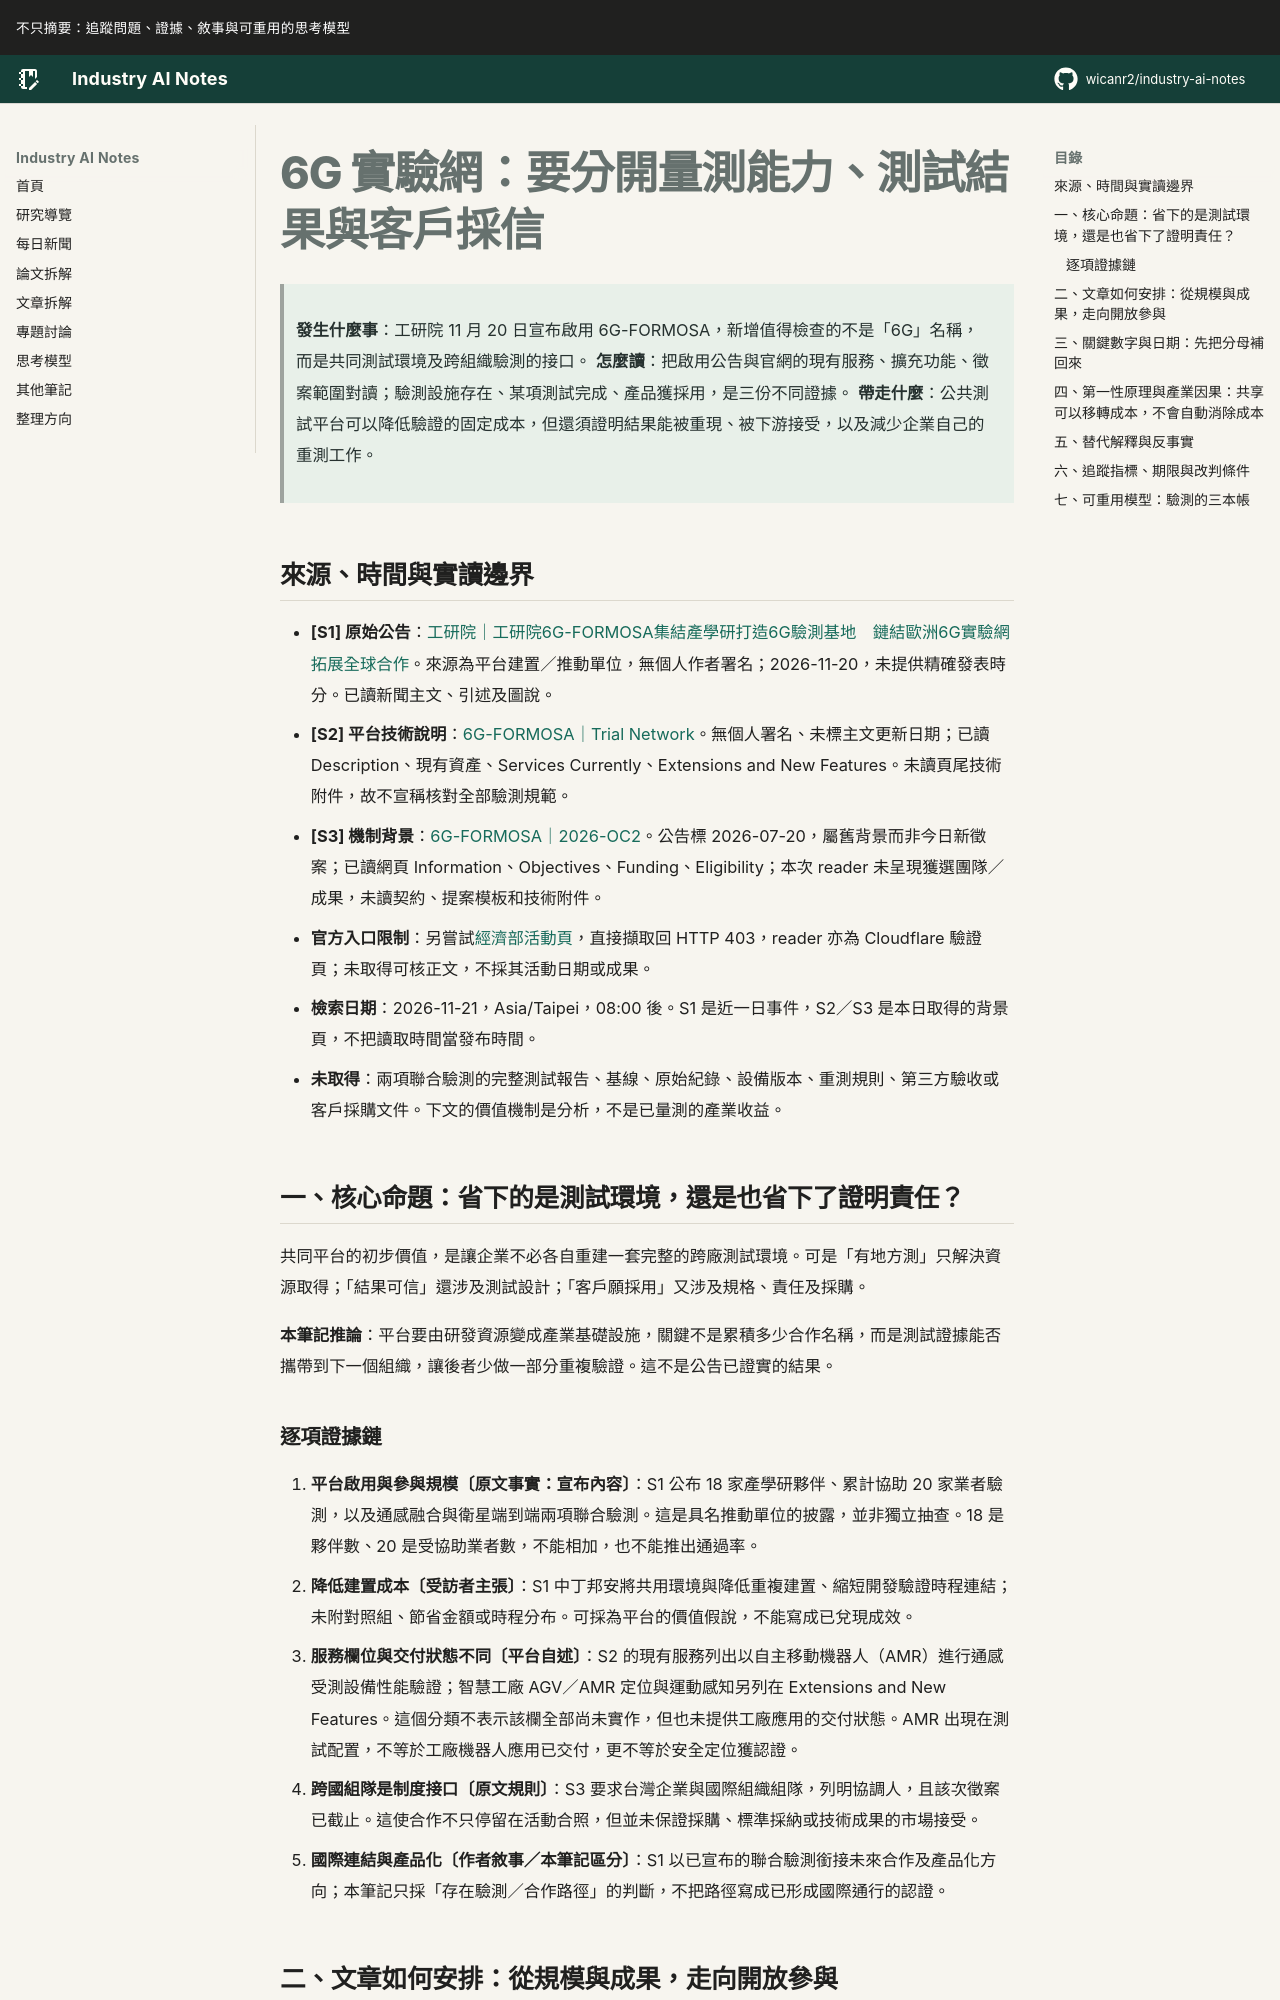

repository: wicanr2/industry-ai-notes · page: 新聞拆解/2026/2026-11-21/01-6G實驗網要分開量測能力測試結果與客戶採信/index.html · generator: mkdocs

# 6G 實驗網：要分開量測能力、測試結果與客戶採信

> **發生什麼事**：工研院 11 月 20 日宣布啟用 6G-FORMOSA，新增值得檢查的不是「6G」名稱，而是共同測試環境及跨組織驗測的接口。
> **怎麼讀**：把啟用公告與官網的現有服務、擴充功能、徵案範圍對讀；驗測設施存在、某項測試完成、產品獲採用，是三份不同證據。
> **帶走什麼**：公共測試平台可以降低驗證的固定成本，但還須證明結果能被重現、被下游接受，以及減少企業自己的重測工作。

## 來源、時間與實讀邊界

- **[S1] 原始公告**：[工研院｜工研院6G-FORMOSA集結產學研打造6G驗測基地　鏈結歐洲6G實驗網拓展全球合作](https://www.itri.org.tw/ListStyle.aspx?DisplayStyle=01_content&MGID=115112014235828331&MmmID=1036276263153520257&SiteID=1)。來源為平台建置／推動單位，無個人作者署名；2026-11-20，未提供精確發表時分。已讀新聞主文、引述及圖說。
- **[S2] 平台技術說明**：[6G-FORMOSA｜Trial Network](https://6g-formosa.tw/trial_network/)。無個人署名、未標主文更新日期；已讀 Description、現有資產、Services Currently、Extensions and New Features。未讀頁尾技術附件，故不宣稱核對全部驗測規範。
- **[S3] 機制背景**：[6G-FORMOSA｜2026-OC2](https://6g-formosa.tw/opencall/?id=04eaf20fa4d6407e8d71)。公告標 2026-07-20，屬舊背景而非今日新徵案；已讀網頁 Information、Objectives、Funding、Eligibility；本次 reader 未呈現獲選團隊／成果，未讀契約、提案模板和技術附件。
- **官方入口限制**：另嘗試[經濟部活動頁](https://www.moea.gov.tw/MNS/doit/news/NewsAction.aspx?menu_id=13420&news_id=124560)，直接擷取回 HTTP 403，reader 亦為 Cloudflare 驗證頁；未取得可核正文，不採其活動日期或成果。
- **檢索日期**：2026-11-21，Asia/Taipei，08:00 後。S1 是近一日事件，S2／S3 是本日取得的背景頁，不把讀取時間當發布時間。
- **未取得**：兩項聯合驗測的完整測試報告、基線、原始紀錄、設備版本、重測規則、第三方驗收或客戶採購文件。下文的價值機制是分析，不是已量測的產業收益。

## 一、核心命題：省下的是測試環境，還是也省下了證明責任？

共同平台的初步價值，是讓企業不必各自重建一套完整的跨廠測試環境。可是「有地方測」只解決資源取得；「結果可信」還涉及測試設計；「客戶願採用」又涉及規格、責任及採購。

**本筆記推論**：平台要由研發資源變成產業基礎設施，關鍵不是累積多少合作名稱，而是測試證據能否攜帶到下一個組織，讓後者少做一部分重複驗證。這不是公告已證實的結果。
